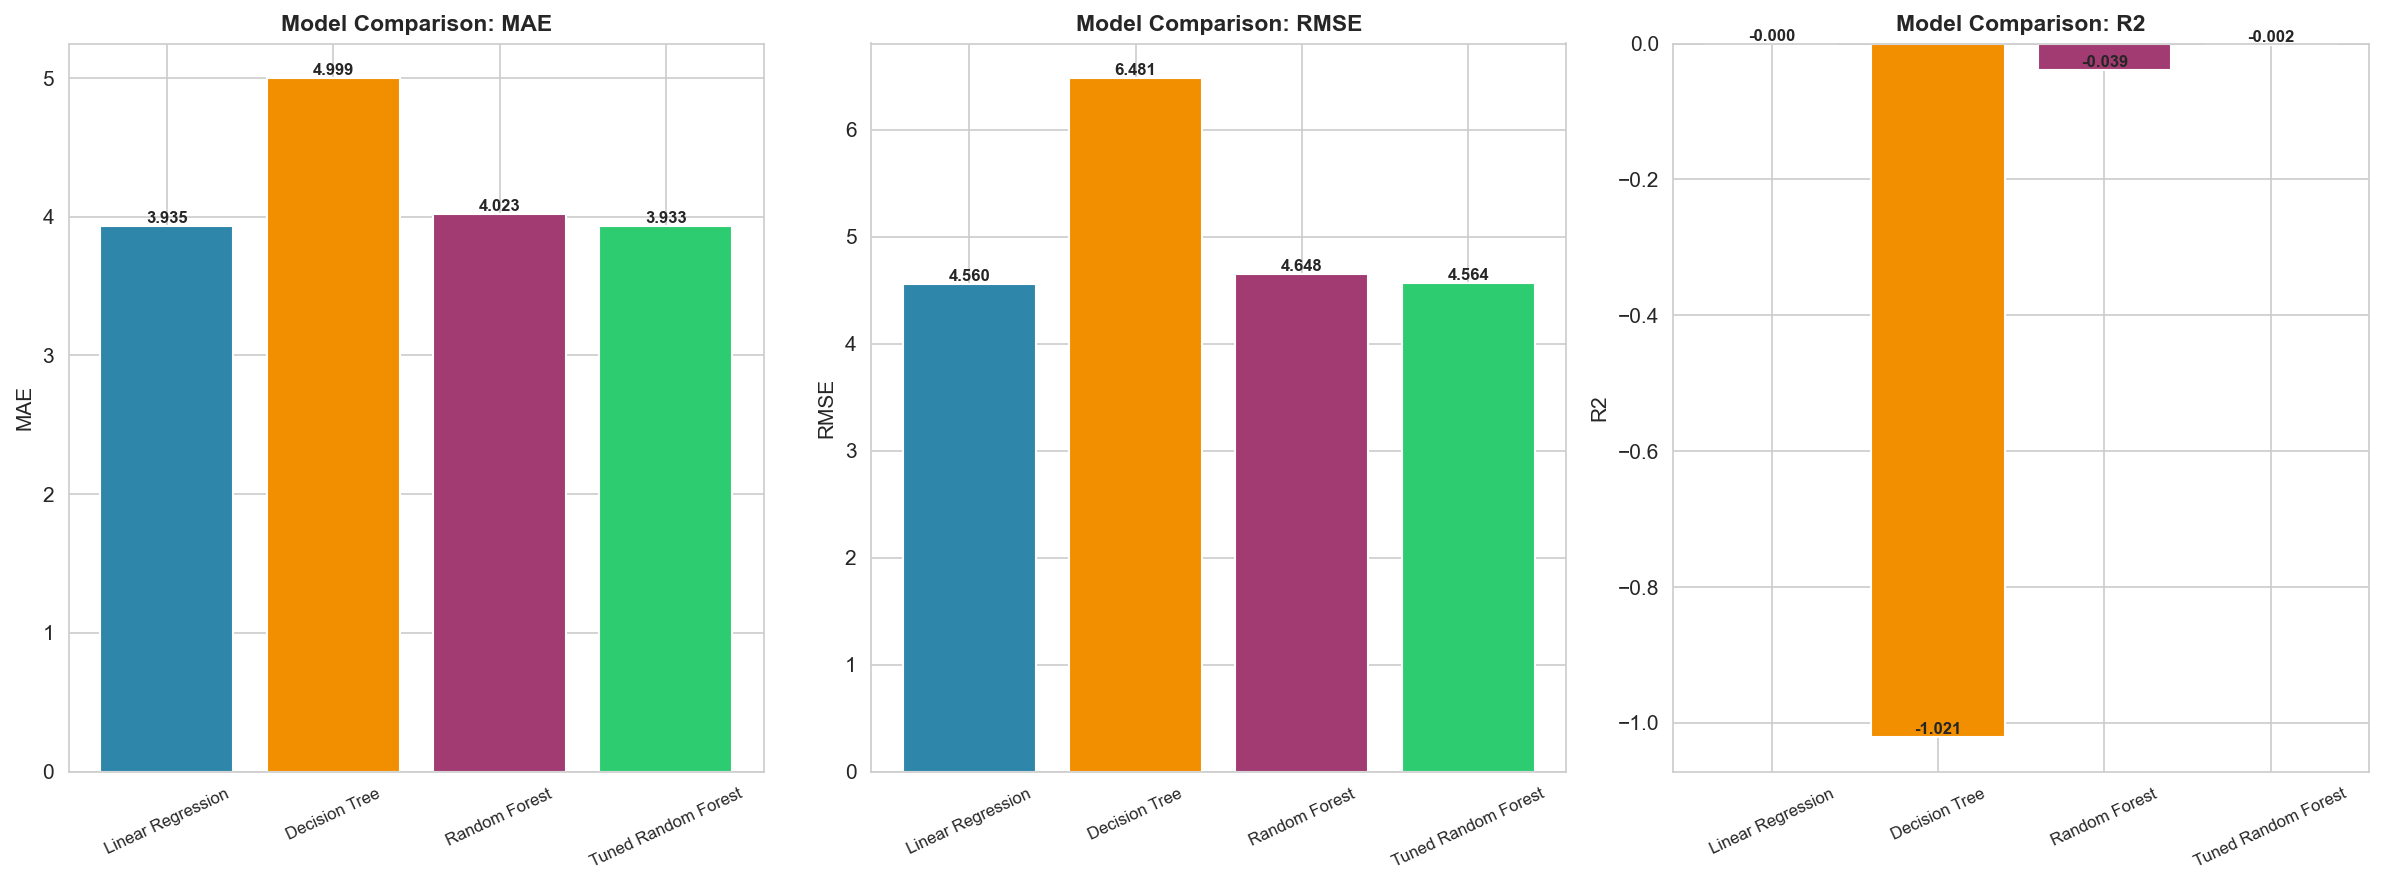

The file beside this chart, header and first rows:
Model, MAE, RMSE, R2
Linear Regression, 3.935, 4.56, -0.0002099
Decision Tree, 4.999, 6.481, -1.021
Random Forest, 4.023, 4.648, -0.03918
Tuned Random Forest, 3.933, 4.564, -0.00177
